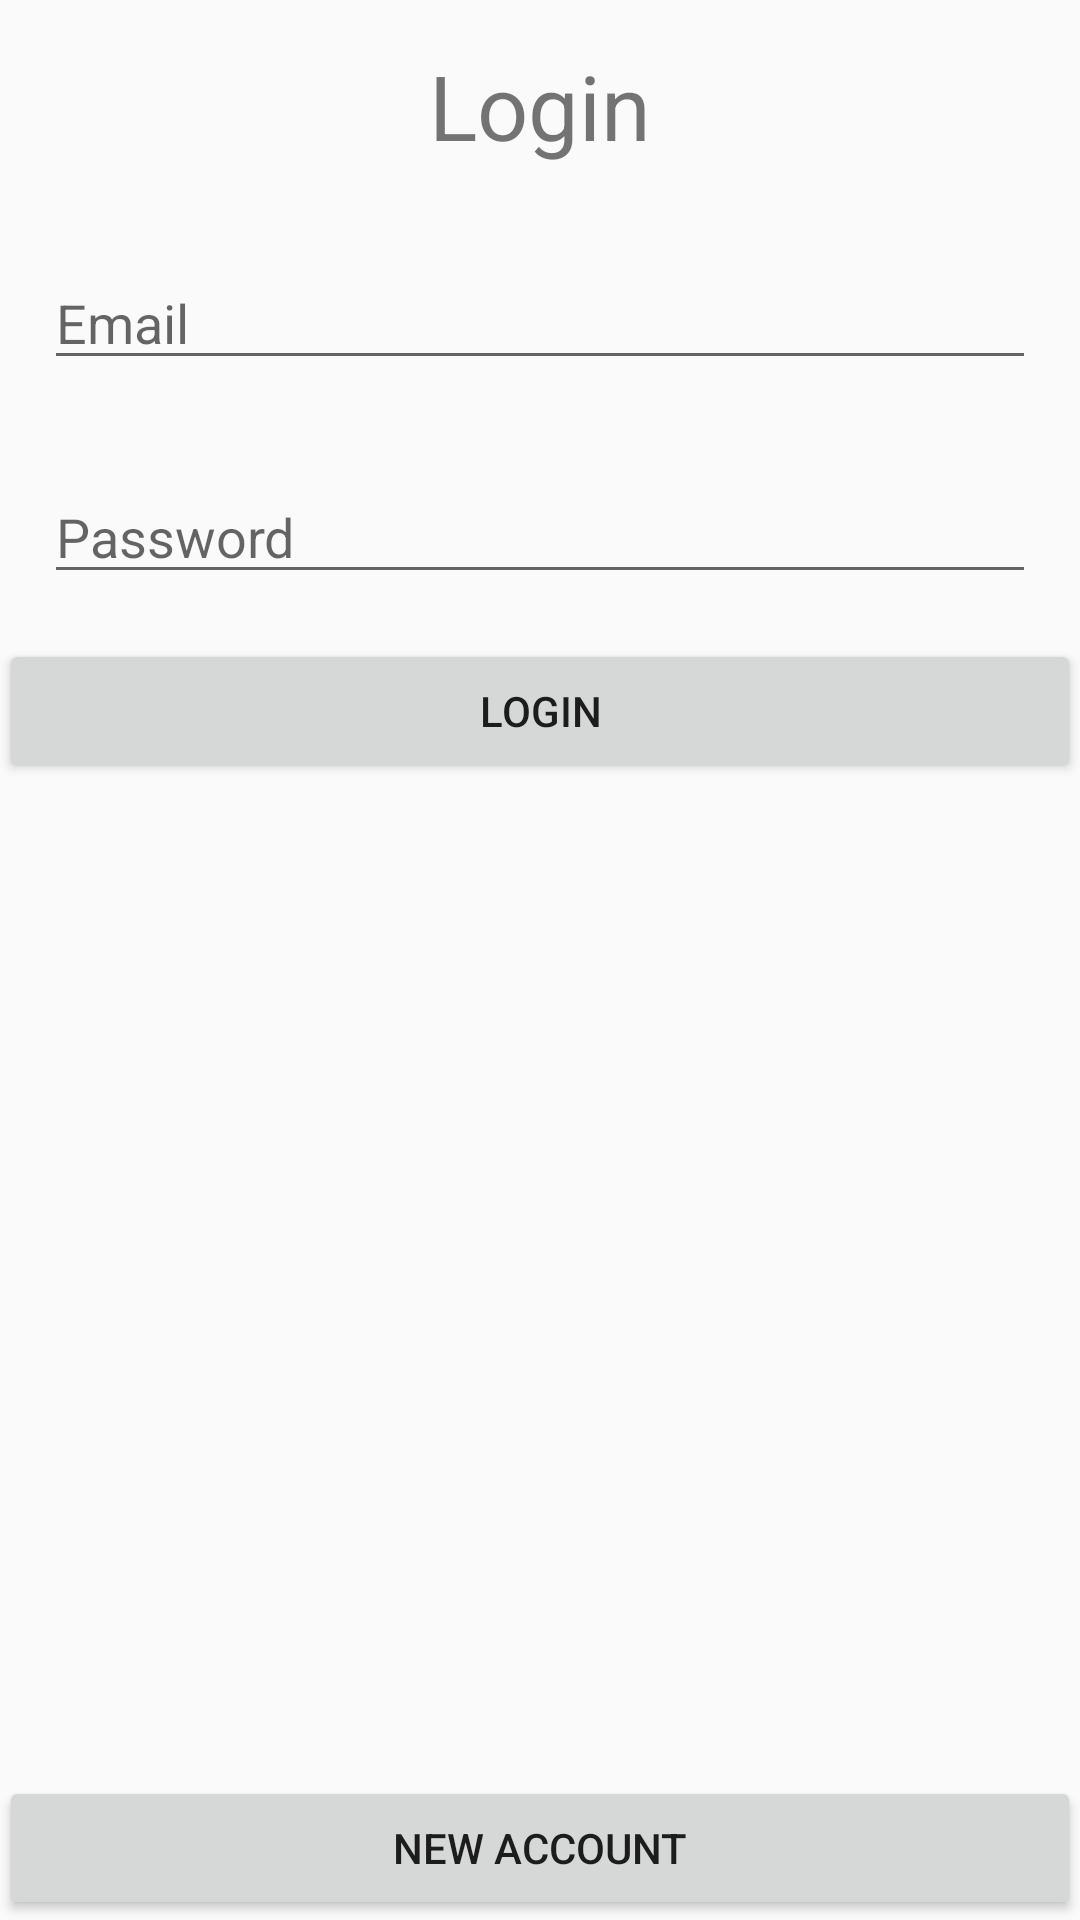

Reconstruct the res/layout file that produces this screen, plus the resources it refers to.
<!-- AndroidManifest.xml: application theme AppTheme -->
<!-- res/layout/activity_login.xml -->
<?xml version="1.0" encoding="utf-8"?>
<RelativeLayout xmlns:android="http://schemas.android.com/apk/res/android"
    xmlns:tools="http://schemas.android.com/tools"
    android:layout_width="match_parent"
    android:layout_height="match_parent"
    android:paddingBottom="@dimen/activity_vertical_margin"
    android:paddingLeft="@dimen/activity_horizontal_margin"
    android:paddingRight="@dimen/activity_horizontal_margin"
    android:paddingTop="@dimen/activity_vertical_margin"
    android:gravity="center_vertical"
    tools:context="com.example.android.firebase.LoginActivity">

    <TextView
        android:layout_width="wrap_content"
        android:layout_height="wrap_content"
        android:id="@+id/text_login"
        android:text="Login"
        android:layout_margin="15dp"
        android:layout_centerHorizontal="true"
        android:textSize="30dp"/>
    <EditText
        android:layout_width="match_parent"
        android:layout_height="wrap_content"
        android:id="@+id/login_email_field"
        android:hint="Email"
        android:inputType="textEmailAddress"
        android:layout_below="@+id/text_login"
        android:layout_margin="15dp"/>
    <EditText
        android:layout_width="match_parent"
        android:layout_height="wrap_content"
        android:id="@+id/login_password_field"
        android:hint="Password"
        android:inputType="textPassword"
        android:layout_below="@+id/login_email_field"
        android:layout_margin="15dp"/>
    <Button
        android:layout_width="match_parent"
        android:layout_height="wrap_content"
        android:id="@+id/login_button"
        android:text="Login"
        android:layout_below="@+id/login_password_field"/>
    <Button
        android:layout_width="match_parent"
        android:layout_height="wrap_content"
        android:id="@+id/login_register"
        android:text="new Account"
        android:layout_alignParentBottom="true" />

</RelativeLayout>
<!-- resources referenced by this layout -->
<resources>
  <style name="AppTheme" parent="Theme.AppCompat.Light.DarkActionBar">
          
          <item name="colorPrimary">@color/colorPrimary</item>
          <item name="colorPrimaryDark">@color/colorPrimaryDark</item>
          <item name="colorAccent">@color/colorAccent</item>
      </style>
  <color name="colorPrimary">#3f51b5</color>
  <color name="colorPrimaryDark">#303F9F</color>
  <color name="colorAccent">#FF4081</color>
</resources>
